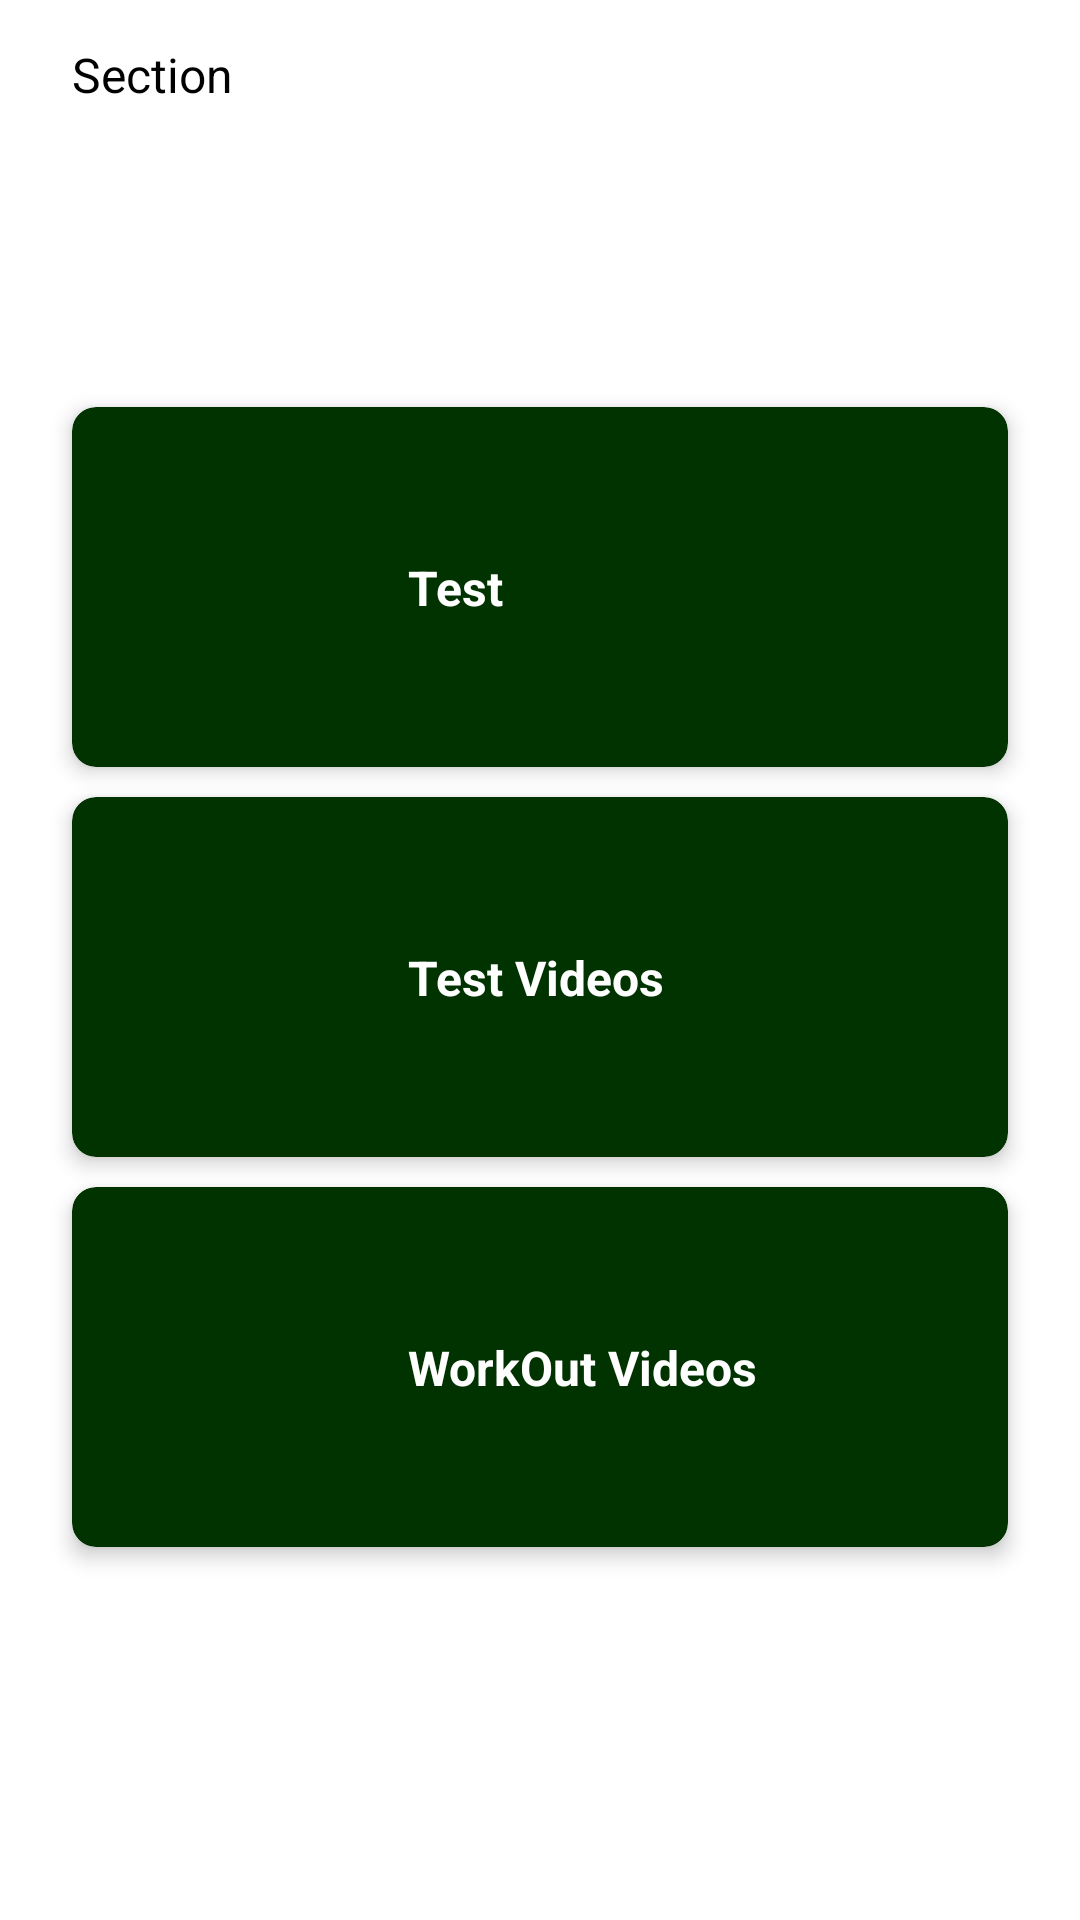

Produce the Android XML layout that renders to this screen, including the resource entries it uses.
<!-- AndroidManifest.xml: application theme Theme.Design.NoActionBar -->
<!-- res/layout/test_section.xml -->
<?xml version="1.0" encoding="utf-8"?>
<androidx.constraintlayout.widget.ConstraintLayout xmlns:android="http://schemas.android.com/apk/res/android"
    xmlns:app="http://schemas.android.com/apk/res-auto"
    xmlns:tools="http://schemas.android.com/tools"
    android:layout_width="match_parent"
    android:layout_height="match_parent"
    android:background="@color/white"
    tools:context=".MainActivity">


    <androidx.constraintlayout.widget.ConstraintLayout
        android:layout_width="0dp"
        android:layout_height="0dp"
        android:background="@drawable/home_bg"
        android:elevation="4dp"
        app:layout_constraintBottom_toBottomOf="parent"
        app:layout_constraintEnd_toEndOf="parent"
        app:layout_constraintStart_toStartOf="parent"
        app:layout_constraintTop_toTopOf="parent"
        tools:ignore="UnknownId">

        <TextView
            android:id="@+id/textView4"
            android:layout_width="wrap_content"
            android:layout_height="wrap_content"
            android:layout_marginStart="24dp"
            android:layout_marginTop="14dp"
            android:text="Section"
            android:textColor="@color/black"
            android:textSize="16sp"
            app:layout_constraintStart_toStartOf="parent"
            app:layout_constraintTop_toTopOf="parent" />

        <androidx.cardview.widget.CardView
            android:id="@+id/cvStartQuiz"
            style="@style/cardViewStyle"
            android:layout_width="0dp"
            android:layout_height="@dimen/home_card_height"
            android:layout_marginTop="100dp"
            android:layout_marginEnd="24dp"
            app:layout_constraintEnd_toEndOf="parent"
            app:layout_constraintStart_toStartOf="@+id/textView4"
            app:layout_constraintTop_toBottomOf="@+id/textView4">

            <androidx.constraintlayout.widget.ConstraintLayout
                android:layout_width="match_parent"
                android:layout_height="match_parent">


                <ImageView
                    android:id="@+id/imageView2"
                    android:layout_width="@dimen/home_image_view_size"
                    android:layout_height="@dimen/home_image_view_size"
                    android:layout_marginStart="24dp"
                    app:layout_constraintBottom_toBottomOf="parent"
                    app:layout_constraintStart_toStartOf="parent"
                    app:layout_constraintTop_toTopOf="parent"
                    app:srcCompat="@drawable/quiz"
                    tools:ignore="VectorDrawableCompat" />

                <TextView
                    android:id="@+id/textView5"
                    style="@style/categoryHeadingTextStyle"
                    android:layout_width="wrap_content"
                    android:layout_height="wrap_content"
                    android:layout_marginStart="24dp"
                    android:text="Test"
                    app:layout_constraintBottom_toBottomOf="@+id/imageView2"
                    app:layout_constraintStart_toEndOf="@+id/imageView2"
                    app:layout_constraintTop_toTopOf="@+id/imageView2" />
            </androidx.constraintlayout.widget.ConstraintLayout>

        </androidx.cardview.widget.CardView>
        <androidx.cardview.widget.CardView
            android:id="@+id/cvStartQuiz1"
            style="@style/cardViewStyle"
            android:layout_width="0dp"
            android:layout_height="@dimen/home_card_height"
            android:layout_marginTop="10dp"
            android:layout_marginEnd="24dp"
            app:layout_constraintEnd_toEndOf="parent"
            app:layout_constraintStart_toStartOf="@+id/cvStartQuiz"
            app:layout_constraintTop_toBottomOf="@+id/cvStartQuiz">

            <androidx.constraintlayout.widget.ConstraintLayout
                android:layout_width="match_parent"
                android:layout_height="match_parent">


                <ImageView
                    android:id="@+id/imageView"
                    android:layout_width="@dimen/home_image_view_size"
                    android:layout_height="@dimen/home_image_view_size"
                    android:layout_marginStart="24dp"
                    app:layout_constraintBottom_toBottomOf="parent"
                    app:layout_constraintStart_toStartOf="parent"
                    app:layout_constraintTop_toTopOf="parent"
                    app:srcCompat="@drawable/quiz"
                    tools:ignore="VectorDrawableCompat" />

                <TextView
                    android:id="@+id/textView"
                    style="@style/categoryHeadingTextStyle"
                    android:layout_width="wrap_content"
                    android:layout_height="wrap_content"
                    android:layout_marginStart="24dp"
                    android:text="Test Videos"
                    app:layout_constraintBottom_toBottomOf="@+id/imageView"
                    app:layout_constraintStart_toEndOf="@+id/imageView"
                    app:layout_constraintTop_toTopOf="@+id/imageView" />
            </androidx.constraintlayout.widget.ConstraintLayout>

        </androidx.cardview.widget.CardView>


        <androidx.cardview.widget.CardView
            android:id="@+id/cvStartQuiz2"
            style="@style/cardViewStyle"
            android:layout_width="0dp"
            android:layout_height="@dimen/home_card_height"
            android:layout_marginTop="10dp"
            android:layout_marginEnd="24dp"
            app:layout_constraintEnd_toEndOf="parent"
            app:layout_constraintStart_toStartOf="@+id/cvStartQuiz1"
            app:layout_constraintTop_toBottomOf="@+id/cvStartQuiz1">

            <androidx.constraintlayout.widget.ConstraintLayout
                android:layout_width="match_parent"
                android:layout_height="match_parent">


                <ImageView
                    android:id="@+id/imageView3"
                    android:layout_width="@dimen/home_image_view_size"
                    android:layout_height="@dimen/home_image_view_size"
                    android:layout_marginStart="24dp"
                    app:layout_constraintBottom_toBottomOf="parent"
                    app:layout_constraintStart_toStartOf="parent"
                    app:layout_constraintTop_toTopOf="parent"
                    app:srcCompat="@drawable/quiz"
                    tools:ignore="VectorDrawableCompat" />

                <TextView
                    android:id="@+id/textView3"
                    style="@style/categoryHeadingTextStyle"
                    android:layout_width="wrap_content"
                    android:layout_height="wrap_content"
                    android:layout_marginStart="24dp"
                    android:text="WorkOut Videos"
                    app:layout_constraintBottom_toBottomOf="@+id/imageView3"
                    app:layout_constraintStart_toEndOf="@+id/imageView3"
                    app:layout_constraintTop_toTopOf="@+id/imageView3" />
            </androidx.constraintlayout.widget.ConstraintLayout>

        </androidx.cardview.widget.CardView>





    </androidx.constraintlayout.widget.ConstraintLayout>

</androidx.constraintlayout.widget.ConstraintLayout>
<!-- resources referenced by this layout -->
<resources>
  <color name="black">#FF000000</color>
  <color name="white">#FFFFFFFF</color>
  <dimen name="home_card_height">120dp</dimen>
  <dimen name="home_image_view_size">64dp</dimen>
  <style name="cardViewStyle">
          <item name="cardCornerRadius">8dp</item>
          <item name="android:foreground">?selectableItemBackground</item>
          <item name="cardElevation">4dp</item>
          <item name="cardBackgroundColor">@color/pending</item>
      </style>
  <style name="categoryHeadingTextStyle">
          <item name="android:textColor">@color/white</item>
          <item name="android:textSize">16sp</item>
          <item name="android:textStyle">bold</item>
      </style>
  <color name="pending">#003300</color>
</resources>
